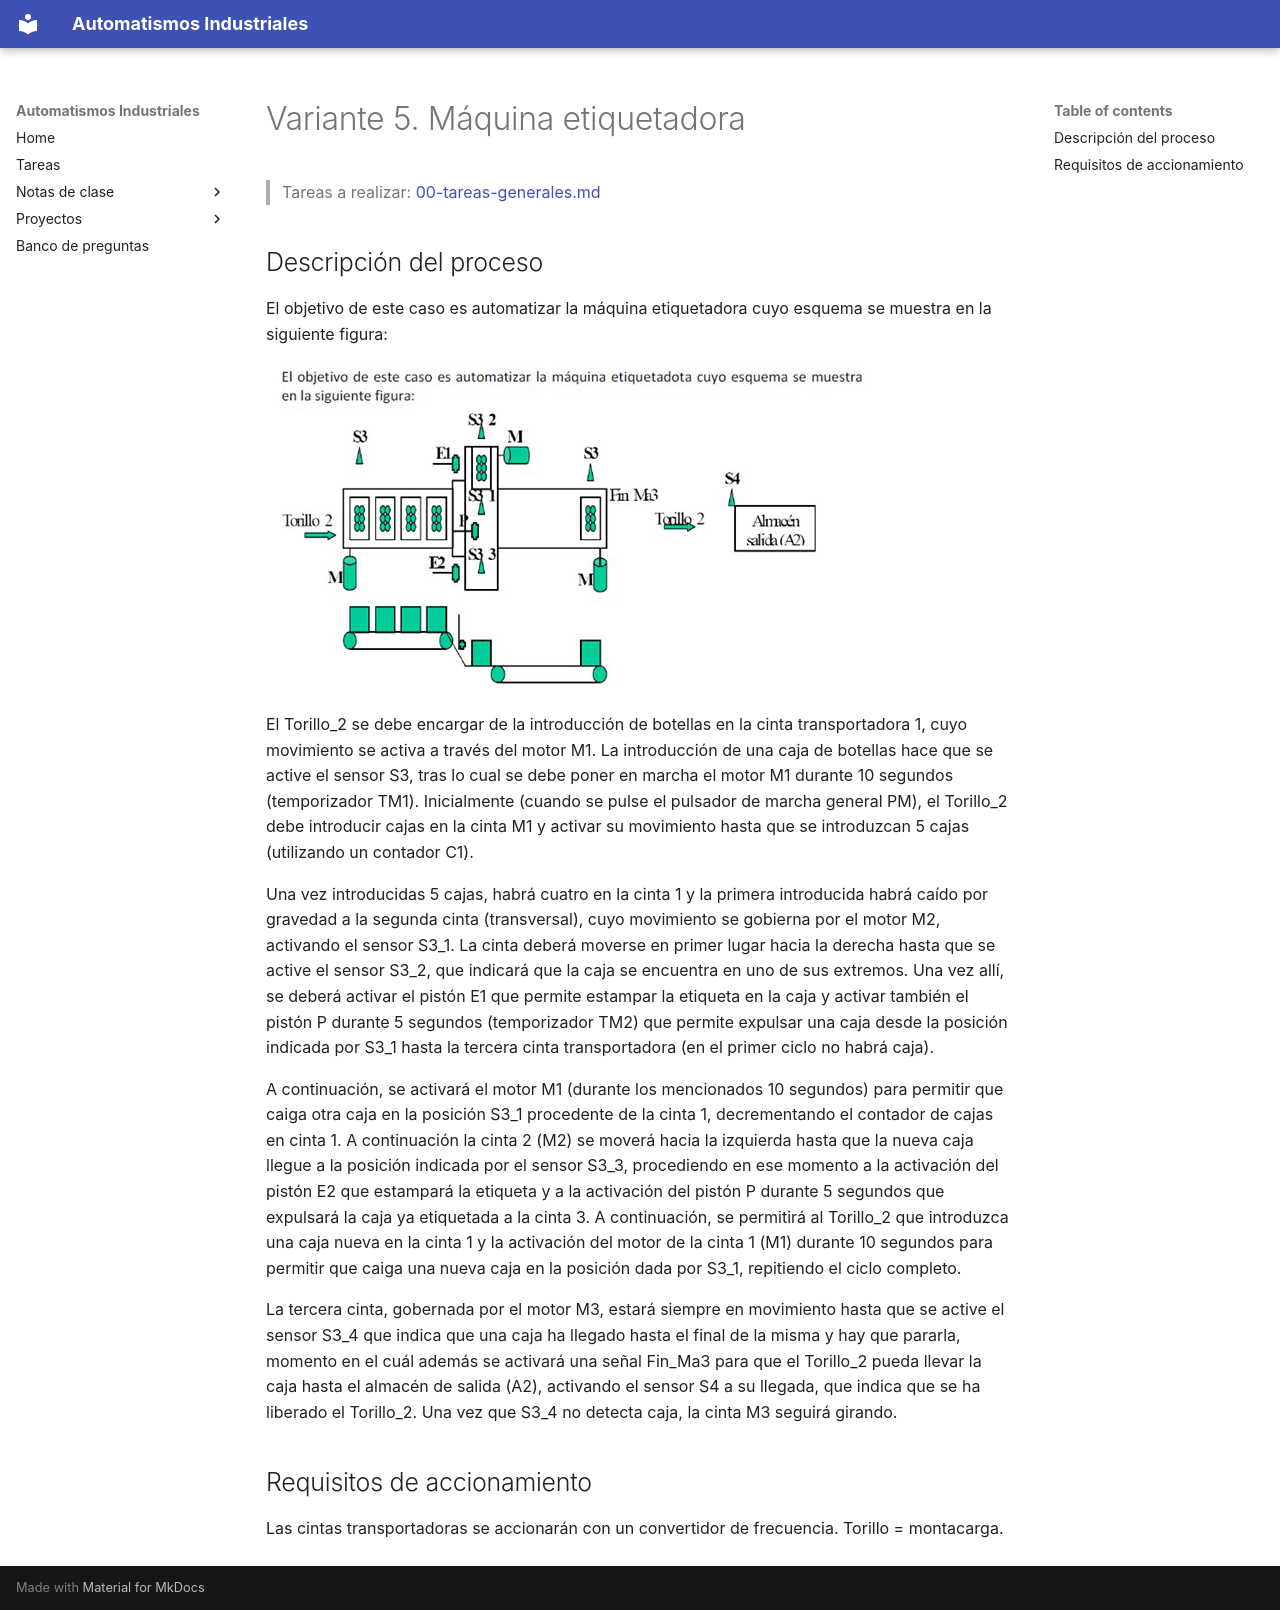

repository: vladimir1284/automatismos-industriales · page: proyectos/variantes/variante-05-maquina-etiquetadora/index.html · generator: mkdocs

# Variante 5. Máquina etiquetadora

> Tareas a realizar: [00-tareas-generales.md](00-tareas-generales.md)

## Descripción del proceso

El objetivo de este caso es automatizar la máquina etiquetadora cuyo esquema se muestra en la siguiente figura:

![Esquema de la máquina etiquetadora](imagenes/variante-05-esquema.png)

El Torillo_2 se debe encargar de la introducción de botellas en la cinta transportadora 1, cuyo movimiento se activa a través del motor M1. La introducción de una caja de botellas hace que se active el sensor S3, tras lo cual se debe poner en marcha el motor M1 durante 10 segundos (temporizador TM1). Inicialmente (cuando se pulse el pulsador de marcha general PM), el Torillo_2 debe introducir cajas en la cinta M1 y activar su movimiento hasta que se introduzcan 5 cajas (utilizando un contador C1).

Una vez introducidas 5 cajas, habrá cuatro en la cinta 1 y la primera introducida habrá caído por gravedad a la segunda cinta (transversal), cuyo movimiento se gobierna por el motor M2, activando el sensor S3_1. La cinta deberá moverse en primer lugar hacia la derecha hasta que se active el sensor S3_2, que indicará que la caja se encuentra en uno de sus extremos. Una vez allí, se deberá activar el pistón E1 que permite estampar la etiqueta en la caja y activar también el pistón P durante 5 segundos (temporizador TM2) que permite expulsar una caja desde la posición indicada por S3_1 hasta la tercera cinta transportadora (en el primer ciclo no habrá caja).

A continuación, se activará el motor M1 (durante los mencionados 10 segundos) para permitir que caiga otra caja en la posición S3_1 procedente de la cinta 1, decrementando el contador de cajas en cinta 1. A continuación la cinta 2 (M2) se moverá hacia la izquierda hasta que la nueva caja llegue a la posición indicada por el sensor S3_3, procediendo en ese momento a la activación del pistón E2 que estampará la etiqueta y a la activación del pistón P durante 5 segundos que expulsará la caja ya etiquetada a la cinta 3. A continuación, se permitirá al Torillo_2 que introduzca una caja nueva en la cinta 1 y la activación del motor de la cinta 1 (M1) durante 10 segundos para permitir que caiga una nueva caja en la posición dada por S3_1, repitiendo el ciclo completo.

La tercera cinta, gobernada por el motor M3, estará siempre en movimiento hasta que se active el sensor S3_4 que indica que una caja ha llegado hasta el final de la misma y hay que pararla, momento en el cuál además se activará una señal Fin_Ma3 para que el Torillo_2 pueda llevar la caja hasta el almacén de salida (A2), activando el sensor S4 a su llegada, que indica que se ha liberado el Torillo_2. Una vez que S3_4 no detecta caja, la cinta M3 seguirá girando.

## Requisitos de accionamiento

Las cintas transportadoras se accionarán con un convertidor de frecuencia. Torillo = montacarga.
